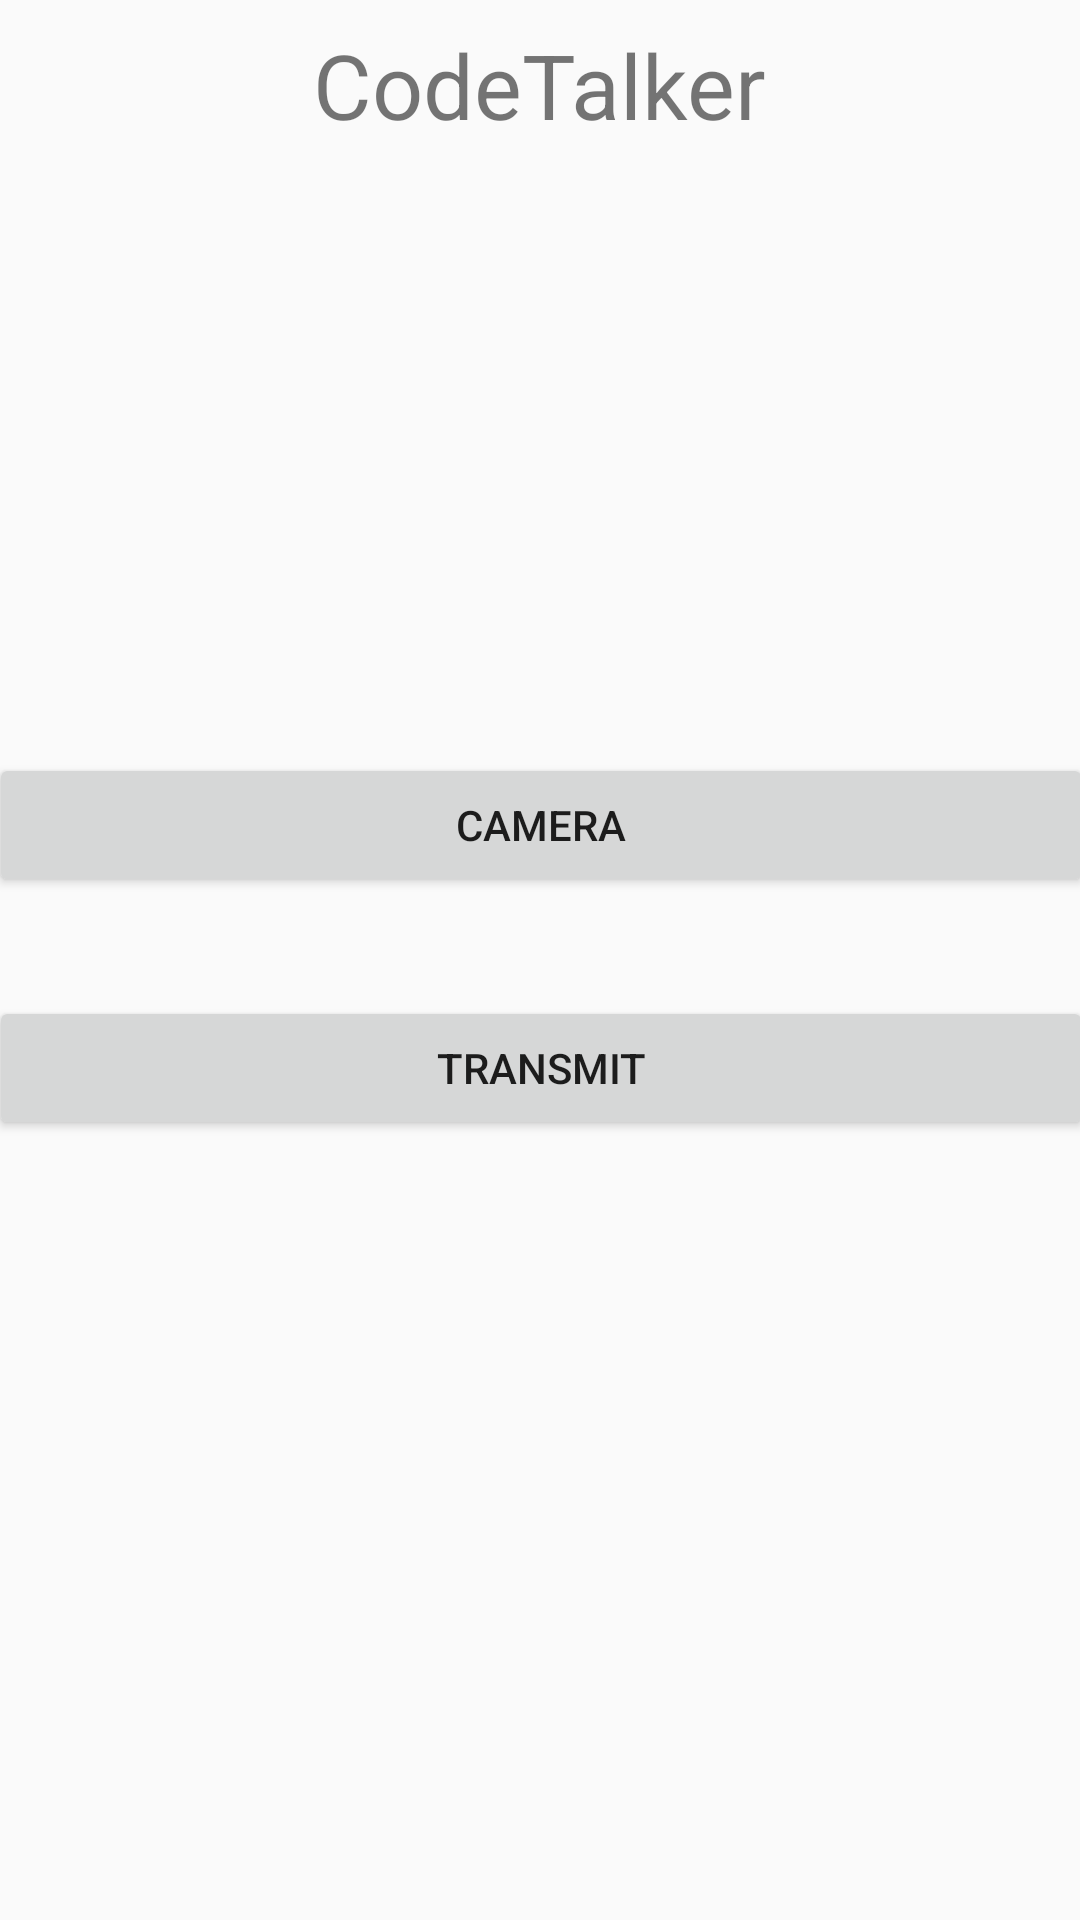

This screen was rendered from an Android layout file. Write that file and the resources it references.
<!-- AndroidManifest.xml: application theme AppTheme -->
<!-- res/layout/activity_main.xml -->
<?xml version="1.0" encoding="utf-8"?>
<android.support.constraint.ConstraintLayout xmlns:android="http://schemas.android.com/apk/res/android"
    xmlns:app="http://schemas.android.com/apk/res-auto"
    xmlns:tools="http://schemas.android.com/tools"
    android:layout_width="match_parent"
    android:layout_height="match_parent"
    tools:context="us.to.codetalker.MainActivity">

    <TextView
        android:id="@+id/textView"
        android:layout_width="wrap_content"
        android:layout_height="wrap_content"
        android:layout_marginStart="8dp"
        android:layout_marginTop="8dp"
        android:layout_marginEnd="8dp"
        android:text="@string/app_name"
        android:textSize="30sp"
        app:layout_constraintEnd_toEndOf="parent"
        app:layout_constraintStart_toStartOf="parent"
        app:layout_constraintTop_toTopOf="parent" />

    <Button
        android:id="@+id/button2"
        android:layout_width="368dp"
        android:layout_height="wrap_content"
        android:layout_marginBottom="90dp"
        android:text="@string/camera"
        app:layout_constraintBottom_toBottomOf="parent"
        app:layout_constraintEnd_toEndOf="parent"
        app:layout_constraintStart_toStartOf="parent"
        app:layout_constraintTop_toTopOf="parent"

        android:onClick="gotoCamera" />

    <Button
        android:id="@+id/button3"
        android:layout_width="368dp"
        android:layout_height="wrap_content"
        android:layout_marginBottom="260dp"
        android:text="@string/transmit"
        app:layout_constraintBottom_toBottomOf="parent"
        app:layout_constraintEnd_toEndOf="parent"
        app:layout_constraintStart_toStartOf="parent"
        android:onClick="gotoTransmit" />

</android.support.constraint.ConstraintLayout>
<!-- resources referenced by this layout -->
<resources>
  <string name="app_name">CodeTalker</string>
  <string name="camera">Camera</string>
  <string name="transmit">Transmit</string>
  <style name="AppTheme" parent="Theme.AppCompat.Light.NoActionBar">
          
          <item name="colorPrimary">@color/colorPrimary</item>
          <item name="colorPrimaryDark">@color/colorPrimaryDark</item>
          <item name="colorAccent">@color/colorAccent</item>
      </style>
  <!-- not gathered from this repository: default colours our renderer supplied (Android Studio template values) -->
  <color name="colorPrimary">#FF6200EE</color>
  <color name="colorPrimaryDark">#FF3700B3</color>
  <color name="colorAccent">#FF03DAC5</color>
</resources>
